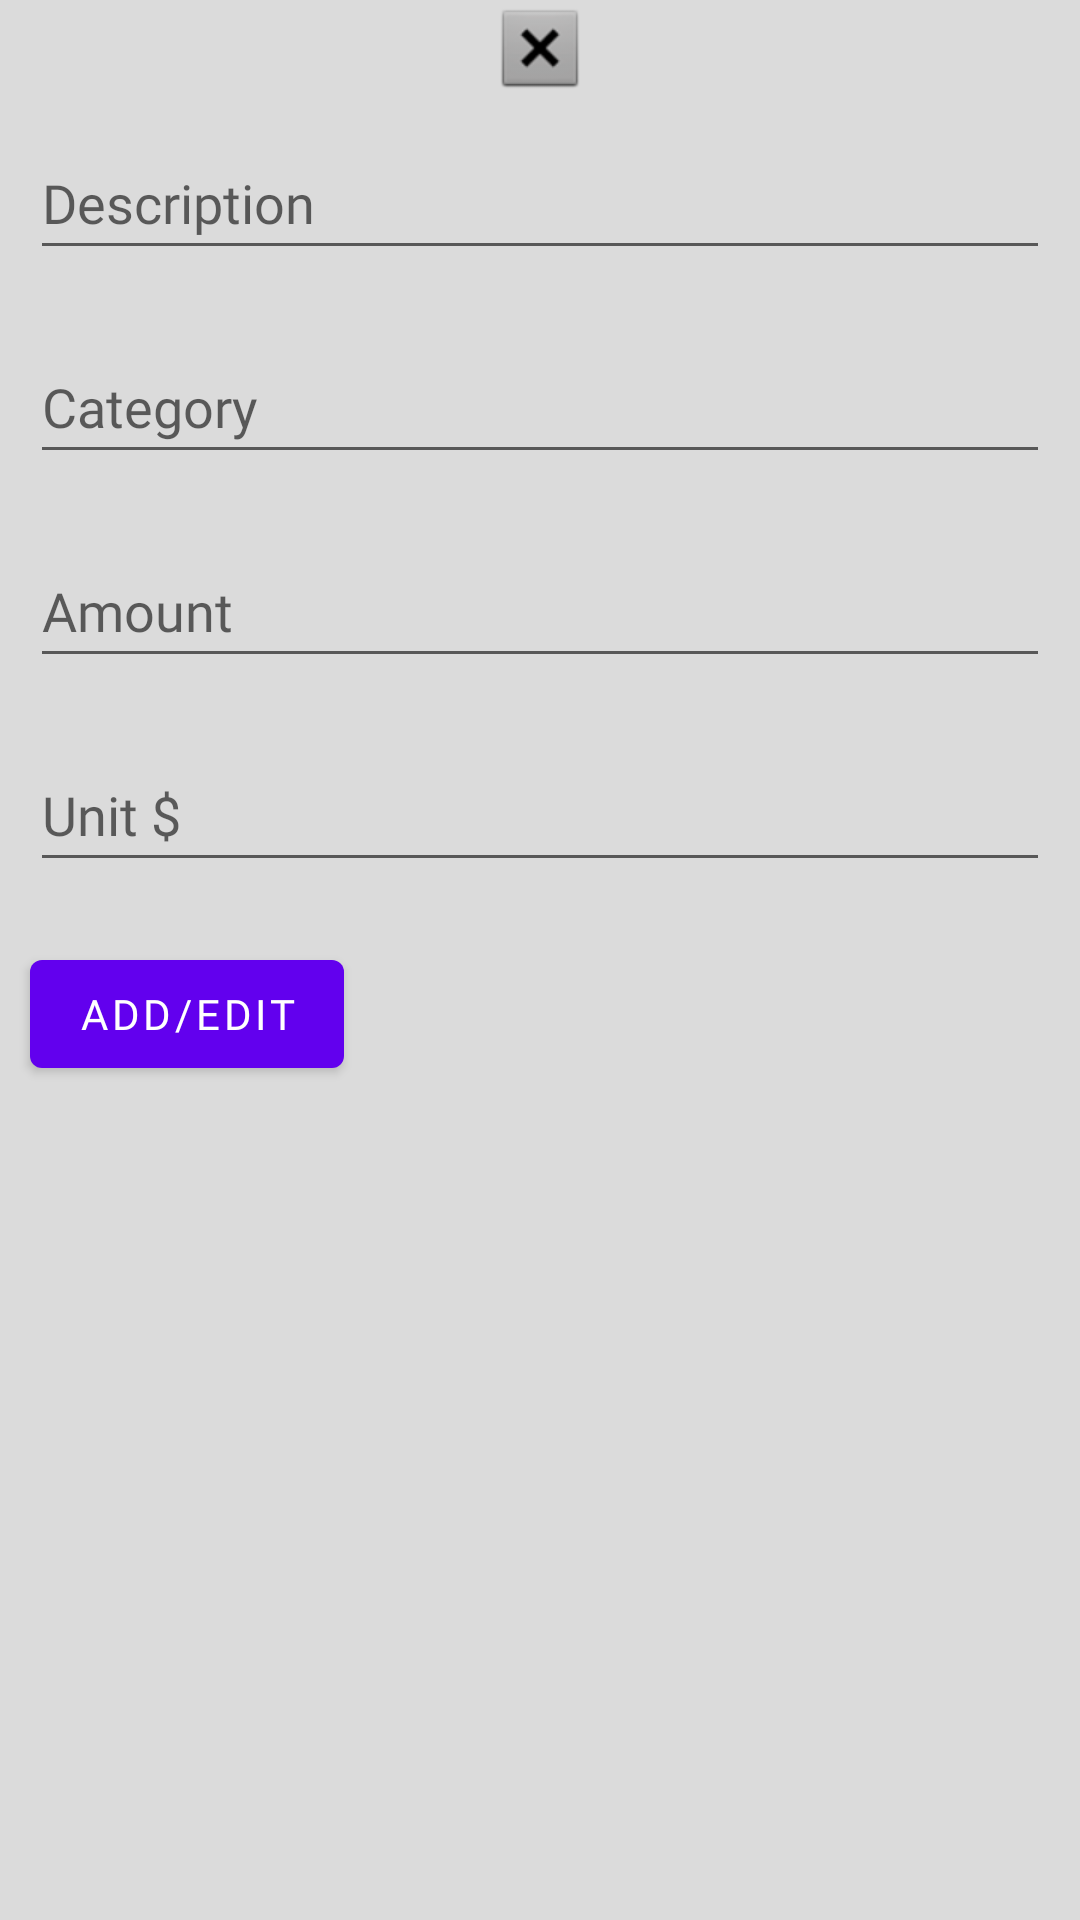

Produce the Android XML layout that renders to this screen, including the resource entries it uses.
<!-- AndroidManifest.xml: application theme Theme.FoodOrg -->
<!-- res/layout/input_layout.xml -->
<?xml version="1.0" encoding="utf-8"?>
<LinearLayout xmlns:android="http://schemas.android.com/apk/res/android"
    xmlns:app="http://schemas.android.com/apk/res-auto"
    android:layout_width="match_parent"
    android:orientation="vertical"
    android:background="#DBDBDB"
    android:layout_weight="1"
    android:layout_height="match_parent">


    <ImageView
        android:id="@+id/closeAlert"
        android:layout_width="match_parent"
        android:layout_height="wrap_content"
        app:srcCompat="@android:drawable/btn_dialog" />

    <EditText
        android:id="@+id/item_input"
        android:layout_width="match_parent"
        android:layout_height="wrap_content"
        android:layout_margin="10sp"
        android:hint="Description"
        android:fontFamily="@font/comfortaaregular"
        android:inputType="text"
        android:minHeight="48dp" />
    <EditText
        android:id="@+id/category_input"
        android:layout_width="match_parent"
        android:layout_height="wrap_content"
        android:layout_margin="10sp"
        android:hint="Category"
        android:inputType="text"
        android:fontFamily="@font/comfortaaregular"
        android:minHeight="48dp" />
    <EditText
        android:id="@+id/amount_input"
        android:layout_width="match_parent"
        android:layout_height="wrap_content"
        android:layout_margin="10sp"
        android:hint="Amount"
        android:fontFamily="@font/comfortaaregular"
        android:inputType="number"
        android:minHeight="48dp" />

    <EditText
        android:id="@+id/unit_input"
        android:layout_width="match_parent"
        android:layout_height="wrap_content"
        android:layout_margin="10sp"
        android:hint="Unit $"
        android:fontFamily="@font/comfortaaregular"
        android:inputType="number"
        android:minHeight="48dp" />









    <com.google.android.material.button.MaterialButton
        android:id="@+id/btnEdit"
        android:layout_width="wrap_content"
        android:layout_height="wrap_content"
        android:layout_gravity="bottom"
        android:fontFamily="@font/comfortaaregular"
        android:layout_margin="10sp"
        android:layout_marginBottom="10dp"
        android:layout_weight="0"
        android:text="Add/Edit" />
</LinearLayout>
<!-- resources referenced by this layout -->
<resources>
  <style name="Theme.FoodOrg" parent="Theme.MaterialComponents.DayNight.DarkActionBar">
          
          <item name="colorPrimary">@color/purple_500</item>
          <item name="colorPrimaryVariant">@color/purple_700</item>
          <item name="colorOnPrimary">@color/white</item>
          
          <item name="colorSecondary">@color/teal_200</item>
          <item name="colorSecondaryVariant">@color/teal_700</item>
          <item name="colorOnSecondary">@color/black</item>
          
          <item name="android:statusBarColor">?attr/colorPrimaryVariant</item>
          
      </style>
  <!-- not gathered from this repository: default colours our renderer supplied (Android Studio template values) -->
  <color name="purple_500">#FF6200EE</color>
  <color name="purple_700">#FF3700B3</color>
  <color name="teal_200">#FF03DAC5</color>
  <color name="teal_700">#FF018786</color>
  <color name="black">#FF000000</color>
  <color name="white">#FFFFFFFF</color>
</resources>
